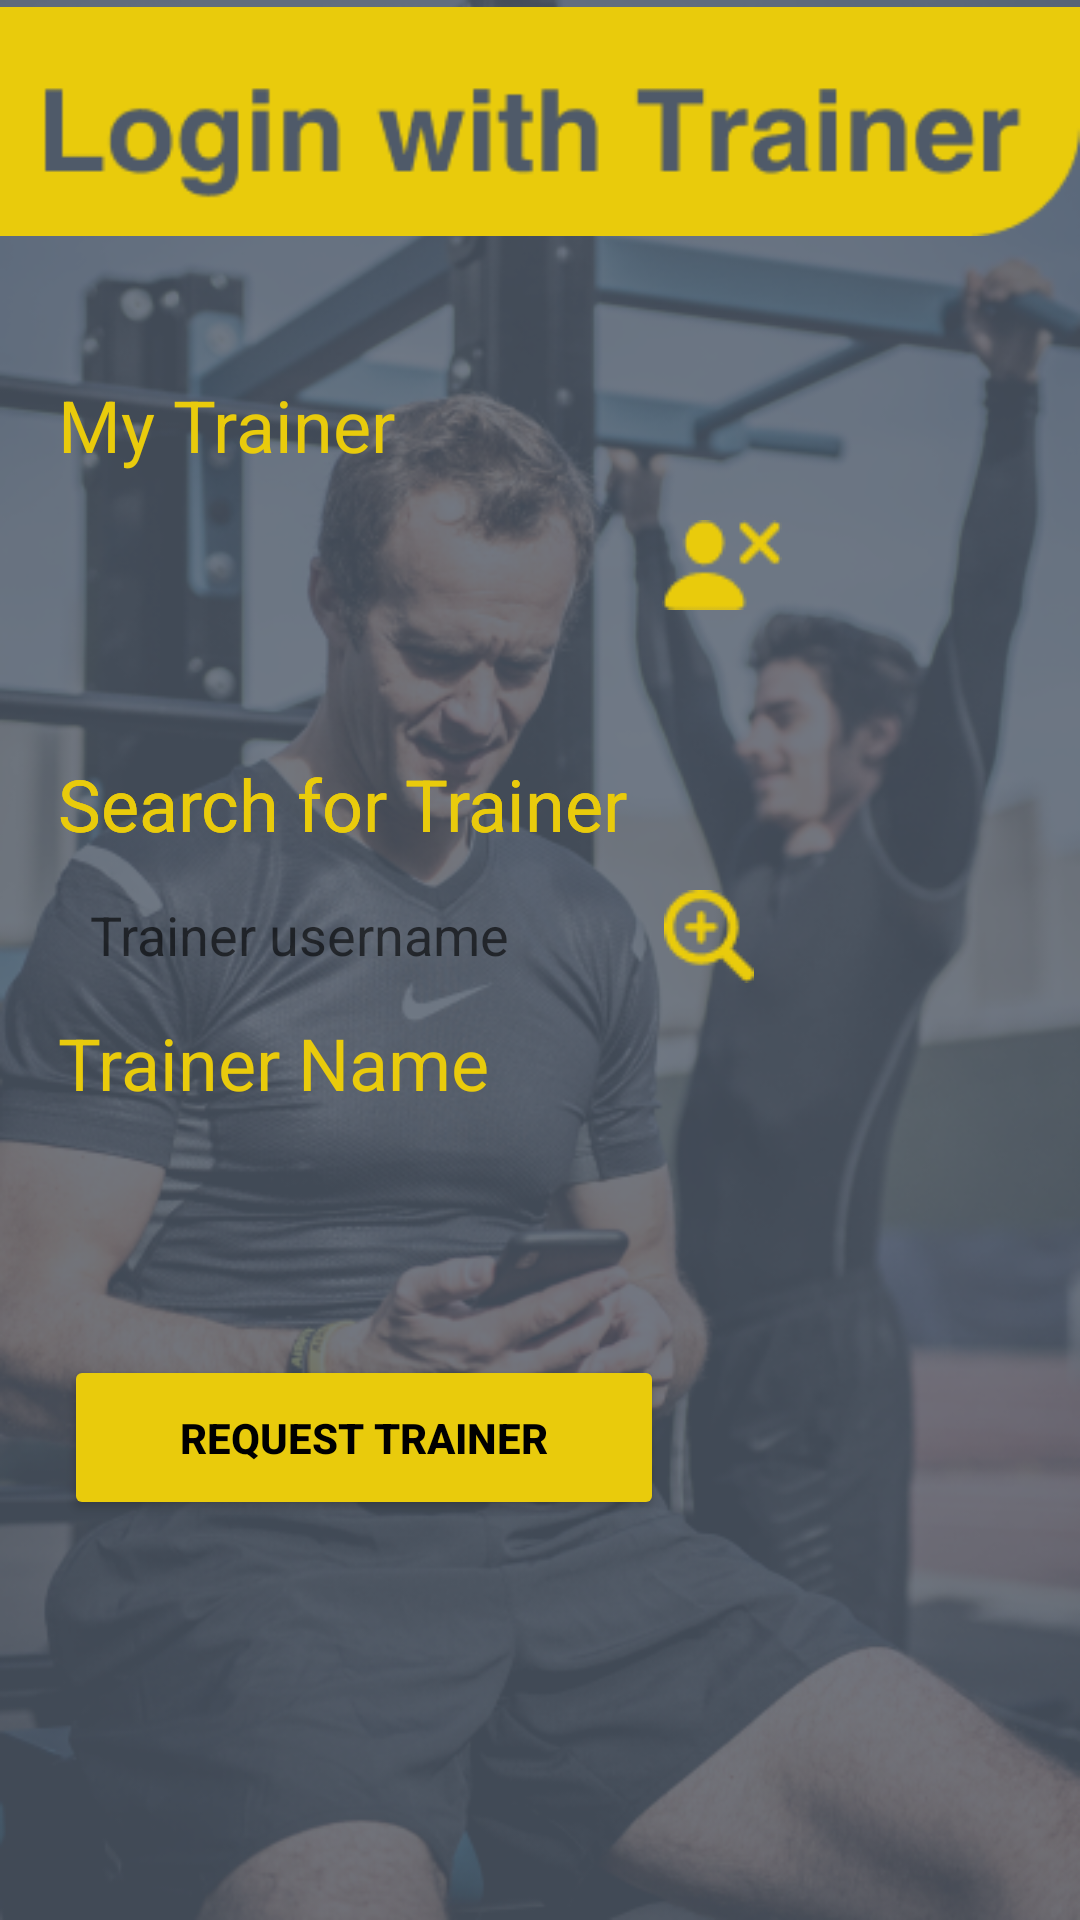

Write the Android layout XML for this screen, with the resource values it uses.
<!-- AndroidManifest.xml: application theme Theme.Zyzz -->
<!-- res/layout/activity_client_login_with_trainer.xml -->
<?xml version="1.0" encoding="utf-8"?>
<androidx.constraintlayout.widget.ConstraintLayout xmlns:android="http://schemas.android.com/apk/res/android"
    xmlns:app="http://schemas.android.com/apk/res-auto"
    xmlns:tools="http://schemas.android.com/tools"
    android:layout_width="match_parent"
    android:layout_height="match_parent"
    android:background="@drawable/login_with_trainer_background"
    tools:context=".ClientLoginWithTrainer">

    <ImageView
        android:id="@+id/imageView"
        android:layout_width="wrap_content"
        android:layout_height="wrap_content"
        android:background="@color/transparent"
        app:layout_constraintBottom_toBottomOf="parent"
        app:layout_constraintEnd_toEndOf="parent"
        app:layout_constraintHorizontal_bias="0.0"
        app:layout_constraintStart_toStartOf="parent"
        app:layout_constraintTop_toTopOf="parent"
        app:layout_constraintVertical_bias="0.0"
        android:onClick="searchTrainerName"
        app:srcCompat="@drawable/login_with_trainer_banner" />

    <TextView
        android:id="@+id/MyTrainerInput"
        style="@style/Widget.AppCompat.EditText"
        android:layout_width="wrap_content"
        android:layout_height="wrap_content"
        android:background="@drawable/small_input_text_design"

        android:ems="10"


        android:paddingLeft="10dp"


        app:layout_constraintBottom_toBottomOf="parent"
        app:layout_constraintEnd_toEndOf="parent"
        app:layout_constraintHorizontal_bias="0.134"
        app:layout_constraintStart_toStartOf="parent"
        app:layout_constraintTop_toTopOf="parent"
        app:layout_constraintVertical_bias="0.277" />

    <AutoCompleteTextView
        android:id="@+id/searchTrainerInput"
        style="@style/Widget.AppCompat.EditText"
        android:layout_width="wrap_content"
        android:layout_height="wrap_content"
        android:hint="Trainer username"
        android:background="@drawable/small_input_text_design"
        android:completionThreshold="1"
        android:completionHint="select a trainer"
        android:ems="10"
        android:inputType="textPersonName"
        android:paddingLeft="10dp"

        app:layout_constraintBottom_toBottomOf="parent"
        app:layout_constraintEnd_toEndOf="parent"
        app:layout_constraintHorizontal_bias="0.134"
        app:layout_constraintStart_toStartOf="parent"
        app:layout_constraintTop_toTopOf="parent"
        app:layout_constraintVertical_bias="0.486" />

    <TextView
        android:id="@+id/myTrainer_text"
        android:layout_width="wrap_content"
        android:layout_height="wrap_content"
        android:width="229dp"
        android:height="32dp"
        android:background="#00FFFFFF"
        android:text="Search for Trainer"
        android:textColor="@color/yellow"
        android:textSize="24sp"

        app:layout_constraintBottom_toBottomOf="parent"
        app:layout_constraintEnd_toEndOf="parent"
        app:layout_constraintHorizontal_bias="0.148"
        app:layout_constraintStart_toStartOf="parent"
        app:layout_constraintTop_toTopOf="parent"
        app:layout_constraintVertical_bias="0.414" />

    <TextView
        android:id="@+id/SearchTrainer_text"
        android:layout_width="wrap_content"
        android:layout_height="wrap_content"
        android:width="229dp"
        android:height="32dp"
        android:background="#00FFFFFF"
        android:text="Search for Trainer"
        android:textColor="@color/yellow"
        android:textSize="24sp"

        app:layout_constraintBottom_toBottomOf="parent"
        app:layout_constraintEnd_toEndOf="parent"
        app:layout_constraintHorizontal_bias="0.148"
        app:layout_constraintStart_toStartOf="parent"
        app:layout_constraintTop_toTopOf="parent"
        app:layout_constraintVertical_bias="0.414" />

    <TextView
        android:id="@+id/clientID_text"
        android:layout_width="wrap_content"
        android:layout_height="wrap_content"
        android:width="229dp"
        android:height="32dp"
        android:background="#00FFFFFF"
        android:text="My Trainer"
        android:textColor="@color/yellow"
        android:textSize="24sp"

        app:layout_constraintBottom_toBottomOf="parent"
        app:layout_constraintEnd_toEndOf="parent"
        app:layout_constraintHorizontal_bias="0.148"
        app:layout_constraintStart_toStartOf="parent"
        app:layout_constraintTop_toTopOf="parent"
        app:layout_constraintVertical_bias="0.206" />

    <TextView
        android:id="@+id/TrainerName_text"
        android:layout_width="wrap_content"
        android:layout_height="wrap_content"
        android:width="229dp"
        android:height="32dp"
        android:background="#00FFFFFF"
        android:text="Trainer Name"
        android:textColor="@color/yellow"
        android:textSize="24sp"

        app:layout_constraintBottom_toBottomOf="parent"
        app:layout_constraintEnd_toEndOf="parent"
        app:layout_constraintHorizontal_bias="0.148"
        app:layout_constraintStart_toStartOf="parent"
        app:layout_constraintTop_toTopOf="parent"
        app:layout_constraintVertical_bias="0.556" />
    <TextView
        android:id="@+id/trainerNameInput"
        style="@style/Widget.AppCompat.EditText"
        android:layout_width="wrap_content"
        android:layout_height="wrap_content"
        android:background="@drawable/small_input_text_design"

        android:ems="10"


        android:paddingLeft="10dp"


        app:layout_constraintBottom_toBottomOf="parent"
        app:layout_constraintEnd_toEndOf="parent"
        app:layout_constraintHorizontal_bias="0.134"
        app:layout_constraintStart_toStartOf="parent"
        app:layout_constraintTop_toTopOf="parent"
        app:layout_constraintVertical_bias="0.627" />

    <Button
        android:id="@+id/loginButton"
        android:layout_width="200dp"
        android:layout_height="wrap_content"

        android:width="151dp"
        android:height="55dp"
        android:backgroundTint="@color/yellow"
        android:text="Request Trainer"
        android:textAlignment="center"
        android:textColor="#000000"
        android:textStyle="bold"
        app:cornerRadius="10dp"
        android:onClick="requestTrainer"
        app:layout_constraintBottom_toBottomOf="parent"
        app:layout_constraintEnd_toEndOf="parent"
        app:layout_constraintHorizontal_bias="0.134"
        app:layout_constraintStart_toStartOf="parent"
        app:layout_constraintTop_toTopOf="parent"
        app:layout_constraintVertical_bias="0.772" />

    <ImageButton
        android:id="@+id/trainerNameSearchButton"
        android:layout_width="wrap_content"
        android:layout_height="wrap_content"
        android:background="@color/transparent"
        android:onClick="searchTrainerName"
        app:layout_constraintBottom_toBottomOf="parent"
        app:layout_constraintEnd_toEndOf="parent"
        app:layout_constraintHorizontal_bias="0.671"
        app:layout_constraintStart_toStartOf="parent"
        app:layout_constraintTop_toTopOf="parent"
        app:layout_constraintVertical_bias="0.487"
        app:srcCompat="@drawable/search_button_img" />

    <Spinner
        android:layout_width="40dp"
        android:layout_height="30dp"
        android:id="@+id/dumpTrainerSpinner"

        android:background="@drawable/dump_trainer_btn_img"

        android:spinnerMode="dialog"
        app:layout_constraintBottom_toBottomOf="parent"
        app:layout_constraintEnd_toEndOf="parent"
        app:layout_constraintHorizontal_bias="0.69"
        app:layout_constraintStart_toStartOf="parent"
        app:layout_constraintTop_toTopOf="parent"
        app:layout_constraintVertical_bias="0.284"
        app:srcCompat="@drawable/dump_trainer_btn_img" />

</androidx.constraintlayout.widget.ConstraintLayout>
<!-- resources referenced by this layout -->
<resources>
  <color name="transparent">#00FFFFFF</color>
  <color name="yellow">#E9CB0C</color>
  <!-- drawable dump_trainer_btn_img: png bitmap (drawable, 812 bytes) -->
  <!-- drawable login_with_trainer_background: png bitmap (drawable, 282997 bytes) -->
  <!-- drawable login_with_trainer_banner: png bitmap (drawable, 4032 bytes) -->
  <!-- drawable search_button_img: png bitmap (drawable, 953 bytes) -->
  <style name="Theme.Zyzz" parent="Theme.MaterialComponents.DayNight.DarkActionBar">
          
          <item name="colorPrimary">@color/yellow</item>
          <item name="colorPrimaryVariant">@color/yellow</item>
          <item name="colorOnPrimary">@color/white</item>
          
          <item name="colorSecondary">@color/teal_200</item>
          <item name="colorSecondaryVariant">@color/teal_700</item>
          <item name="colorOnSecondary">@color/black</item>
          
          <item name="android:statusBarColor" tools:targetApi="l">?attr/colorPrimaryVariant</item>
          
          <item name="android:background">@color/grey</item>
  
      </style>
  <color name="white">#FFFFFFFF</color>
  <color name="teal_200">#FF03DAC5</color>
  <color name="teal_700">#FF018786</color>
  <color name="black">#FF000000</color>
  <color name="grey">#4F5A69</color>
</resources>
